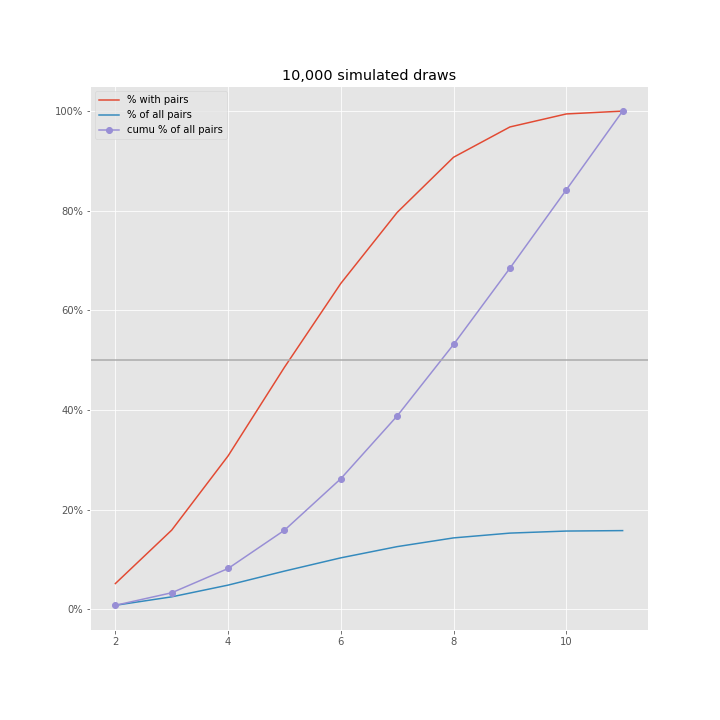

Source data for this figure (header and first rows):
, count, pct_with_pairs, pct_of_pairs, pct_of_pairs_cum
2, 518, 5.18, 0.8189, 0.8189
3, 1591, 15.91, 2.515, 3.334
4, 3080, 30.8, 4.869, 8.203
5, 4859, 48.59, 7.681, 15.88
6, 6542, 65.42, 10.34, 26.23
7, 7967, 79.67, 12.59, 38.82
8, 9074, 90.74, 14.34, 53.17
9, 9682, 96.82, 15.31, 68.47
10, 9943, 99.43, 15.72, 84.19
11, 10000, 100.0, 15.81, 100
